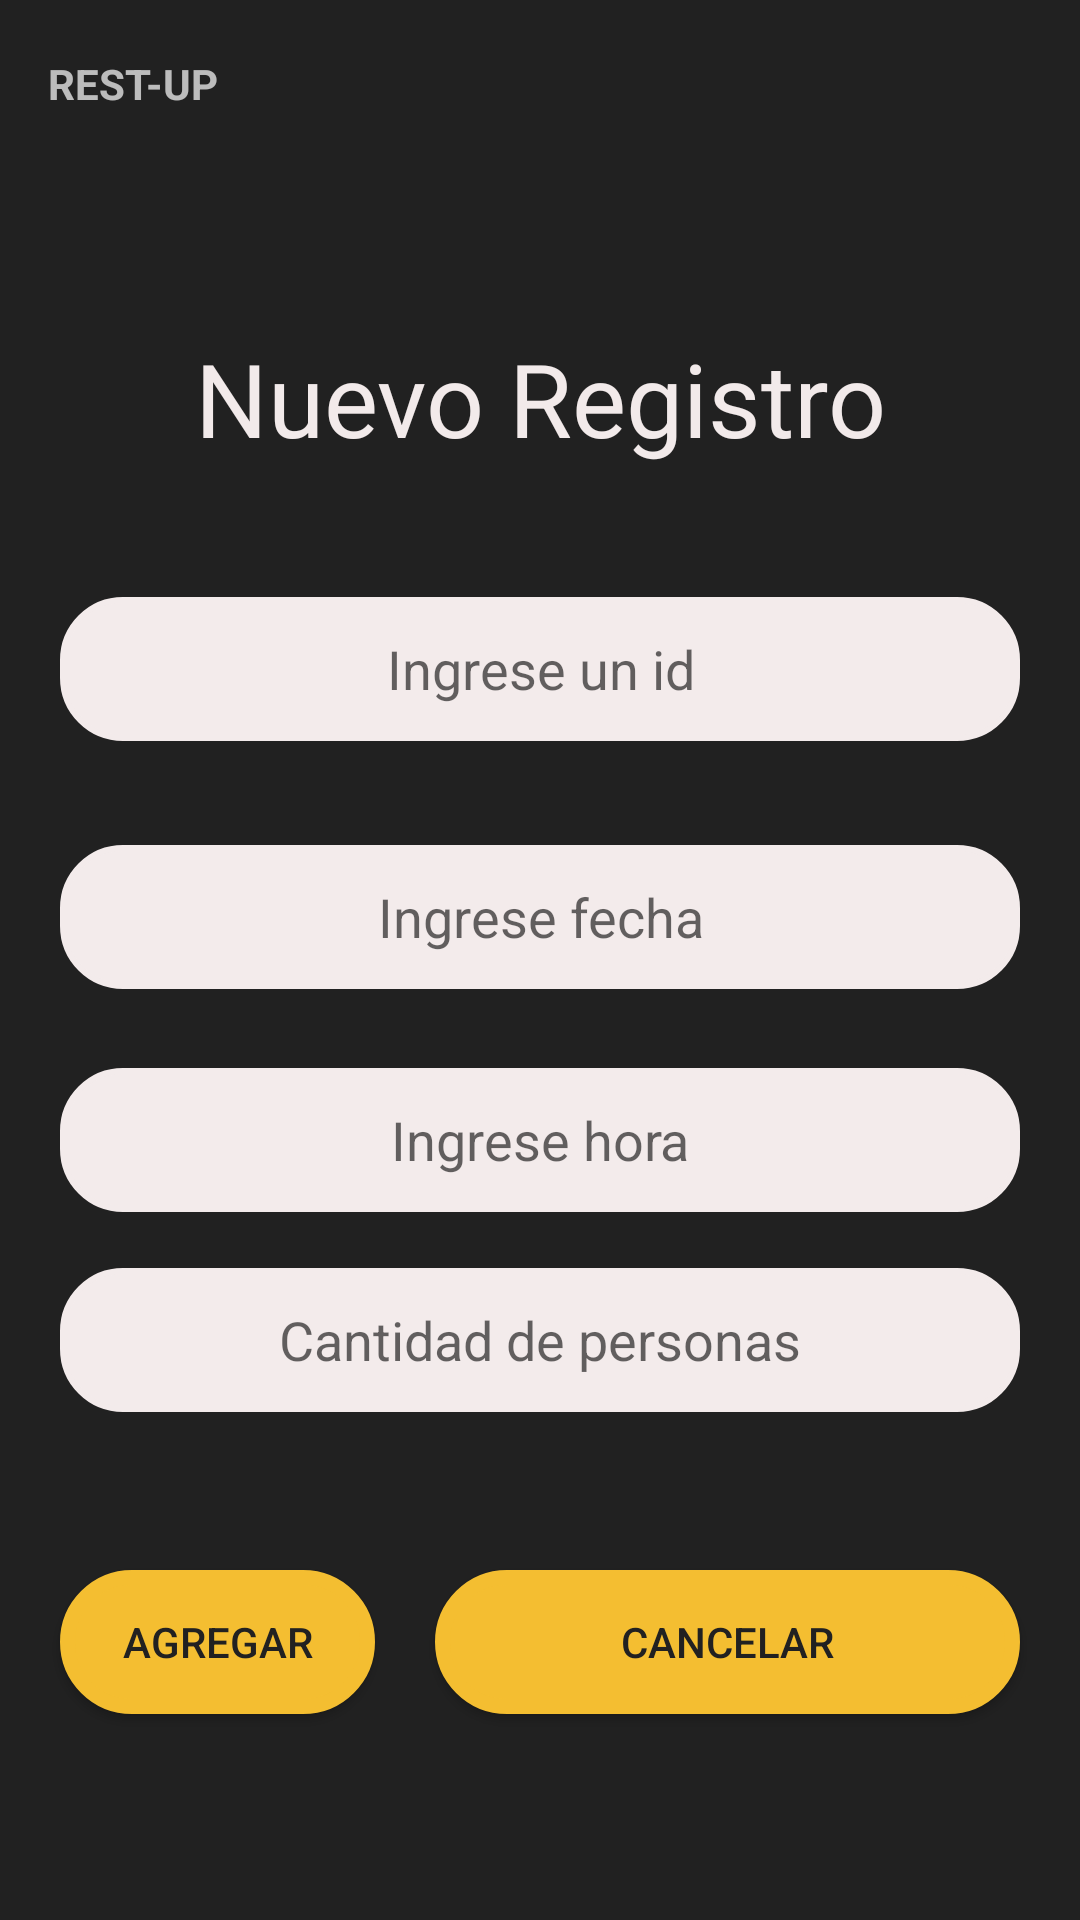

Android layout source for this screen:
<!-- AndroidManifest.xml: application theme Theme.AppCompat.DayNight.NoActionBar -->
<!-- res/layout/activity_reservacion_registro.xml -->
<?xml version="1.0" encoding="utf-8"?>
<androidx.constraintlayout.widget.ConstraintLayout xmlns:android="http://schemas.android.com/apk/res/android"
    xmlns:app="http://schemas.android.com/apk/res-auto"
    xmlns:tools="http://schemas.android.com/tools"
    android:id="@+id/linearLayout4"
    android:layout_width="match_parent"
    android:layout_height="match_parent"
    android:background="@color/Gray"
    android:gravity="center_horizontal"
    android:orientation="vertical"
    tools:context=".ReservacionRegistro">

    <androidx.appcompat.widget.Toolbar
        android:id="@+id/toolbar"
        android:layout_width="0dp"
        android:layout_height="?attr/actionBarSize"
        android:background="@color/Gray"
        android:minHeight="?attr/actionBarSize"
        android:theme="@style/ThemeOverlay.AppCompat.Dark"
        app:layout_constraintBottom_toBottomOf="parent"
        app:layout_constraintEnd_toEndOf="parent"
        app:layout_constraintHorizontal_bias="1.0"
        app:layout_constraintStart_toStartOf="parent"
        app:layout_constraintTop_toTopOf="parent"
        app:layout_constraintVertical_bias="0"

        >


        <ImageView
            android:layout_width="wrap_content"
            android:layout_height="wrap_content"
            android:src="@mipmap/rest_up_logo" />


        <TextView
            android:layout_width="wrap_content"
            android:layout_height="wrap_content"
            android:text="REST-UP"
            android:textStyle="bold" />
    </androidx.appcompat.widget.Toolbar>


    

    <TextView
        android:id="@+id/textView8"
        android:layout_width="0dp"
        android:gravity="center"
        android:layout_height="wrap_content"
        android:text="Nuevo Registro"
        android:textColor="#F2EAEA"

        android:textSize="34sp"
        app:layout_constraintBottom_toBottomOf="parent"
        app:layout_constraintEnd_toEndOf="parent"
        app:layout_constraintHorizontal_bias="0.497"
        app:layout_constraintStart_toStartOf="parent"
        app:layout_constraintTop_toBottomOf="@+id/toolbar"
        app:layout_constraintVertical_bias="0.1" />

    <EditText

        android:id="@+id/tid"
        android:layout_width="0dp"
        android:layout_height="48dp"
        android:layout_marginStart="20dp"
        android:layout_marginEnd="20dp"
        android:background="@drawable/button_run"
        android:ems="10"
        android:gravity="center_horizontal|center_vertical"
        android:hint="Ingrese un id"
        android:radius="12dp"
        android:textAlignment="center"
        android:textSize="18sp"
        app:layout_constraintBottom_toBottomOf="parent"
        app:layout_constraintEnd_toEndOf="parent"
        app:layout_constraintStart_toStartOf="parent"
        app:layout_constraintTop_toBottomOf="@+id/textView8"
        app:layout_constraintVertical_bias="0.1" />


    <EditText
        android:id="@+id/tfecha"
        android:layout_width="0dp"
        android:layout_height="48dp"
        android:layout_marginStart="20dp"
        android:layout_marginEnd="20dp"
        android:background="@drawable/button_run"
        android:ems="10"
        android:gravity="center_horizontal|center_vertical"
        android:hint="Ingrese fecha"
        android:radius="12dp"
        android:textAlignment="center"
        android:textSize="18sp"
        app:layout_constraintBottom_toBottomOf="parent"
        app:layout_constraintEnd_toEndOf="parent"
        app:layout_constraintStart_toStartOf="parent"
        app:layout_constraintTop_toBottomOf="@+id/tid"
        app:layout_constraintVertical_bias="0.1" />


    <EditText
        android:id="@+id/thora"
        android:background="@drawable/button_run"
        android:ems="10"
        android:gravity="center_horizontal|center_vertical"
        android:hint="Ingrese hora"
        android:radius="12dp"
        android:textAlignment="center"
        android:textSize="18sp"
        android:layout_width="0dp"
        android:layout_height="48dp"
        android:layout_marginStart="20dp"
        android:layout_marginEnd="20dp"
        app:layout_constraintBottom_toBottomOf="parent"
        app:layout_constraintEnd_toEndOf="parent"
        app:layout_constraintStart_toStartOf="parent"
        app:layout_constraintTop_toBottomOf="@+id/tfecha"
        app:layout_constraintVertical_bias="0.1" />


    <EditText
        android:id="@+id/tcantidad"
        android:layout_width="0dp"
        android:layout_height="48dp"
        android:layout_marginStart="20dp"
        android:layout_marginEnd="20dp"
        android:background="@drawable/button_run"
        android:ems="10"
        android:gravity="center_horizontal|center_vertical"
        android:hint="Cantidad de personas"
        android:radius="12dp"
        android:textAlignment="center"
        android:textSize="18sp"
        app:layout_constraintBottom_toBottomOf="parent"
        app:layout_constraintEnd_toEndOf="parent"
        app:layout_constraintStart_toStartOf="parent"
        app:layout_constraintTop_toBottomOf="@+id/thora"
        app:layout_constraintVertical_bias="0.1" />


    <Button
        android:id="@+id/btagregar1"
        android:layout_width="0dp"
        android:layout_height="48dp"
        android:layout_marginBottom="16dp"
        android:layout_marginStart="20dp"
        android:layout_marginEnd="10dp"
        android:background="@drawable/btn_dark_style"
        android:onClick="RegistroR"
        android:text="Agregar"
        android:textColor="@drawable/btn_dark_text"
        app:layout_constraintBottom_toBottomOf="parent"
        app:layout_constraintEnd_toStartOf="@id/btncancel2"
        app:layout_constraintHorizontal_bias="0.86"
        app:layout_constraintStart_toStartOf="parent"
        app:layout_constraintTop_toBottomOf="@+id/tcantidad"
        app:layout_constraintVertical_bias="0.5" />

    <Button
        android:id="@+id/btncancel2"
        android:layout_width="195dp"
        android:layout_height="48dp"
        android:layout_marginBottom="16dp"
        android:layout_marginEnd="20dp"
        android:layout_marginStart="10dp"
        android:background="@drawable/btn_dark_style"
        android:text="Cancelar"
        android:textColor="@drawable/btn_dark_text"
        app:layout_constraintBottom_toBottomOf="parent"
        app:layout_constraintEnd_toEndOf="parent"
        app:layout_constraintStart_toEndOf="@id/btagregar1"
        app:layout_constraintTop_toBottomOf="@+id/tcantidad"
        app:layout_constraintVertical_bias="0.5"/>


</androidx.constraintlayout.widget.ConstraintLayout>
<!-- resources referenced by this layout -->
<resources>
  <color name="Gray">#212121</color>
  <!-- drawable btn_dark_style (drawable) -->
  <?xml version="1.0" encoding="utf-8"?>
  <ripple xmlns:android="http://schemas.android.com/apk/res/android"
      android:color="@color/Gray">
      <item android:drawable="@drawable/btn_dark_ripple"/>
  </ripple>
  <!-- drawable btn_dark_text (drawable) -->
  <?xml version="1.0" encoding="utf-8"?>
  <selector xmlns:android="http://schemas.android.com/apk/res/android">
      <item android:color="@color/Gray2" android:state_pressed="true"/>
      <item android:color="@color/Gray"/>
  </selector>
  <!-- drawable button_run (drawable) -->
  <?xml version="1.0" encoding="utf-8"?>
  <shape xmlns:android="http://schemas.android.com/apk/res/android">
      <corners android:radius="20dp"/>
      <solid android:color="@color/white"/>
      <stroke android:width="2dp"
          android:color="@color/white"/>
  </shape>
  <!-- mipmap rest_up_logo (mipmap-anydpi-v26) -->
  <?xml version="1.0" encoding="utf-8"?>
  <adaptive-icon xmlns:android="http://schemas.android.com/apk/res/android">
      <background android:drawable="@color/rest_up_logo_background"/>
      <foreground android:drawable="@mipmap/rest_up_logo_foreground"/>
  </adaptive-icon>
  <!-- drawable btn_dark_ripple (drawable) -->
  <?xml version="1.0" encoding="utf-8"?>
  <shape xmlns:android="http://schemas.android.com/apk/res/android">
      <corners android:radius="150dp"/>
      <stroke android:color="@color/Yellow" android:width="5dp"/>
      <solid android:color="@color/Yellow"/>
  </shape>
  <color name="Gray2">#323131</color>
  <color name="white">#F3EBEB</color>
  <color name="rest_up_logo_background">#212121</color>
  <color name="Yellow">#F4BE31</color>
</resources>
